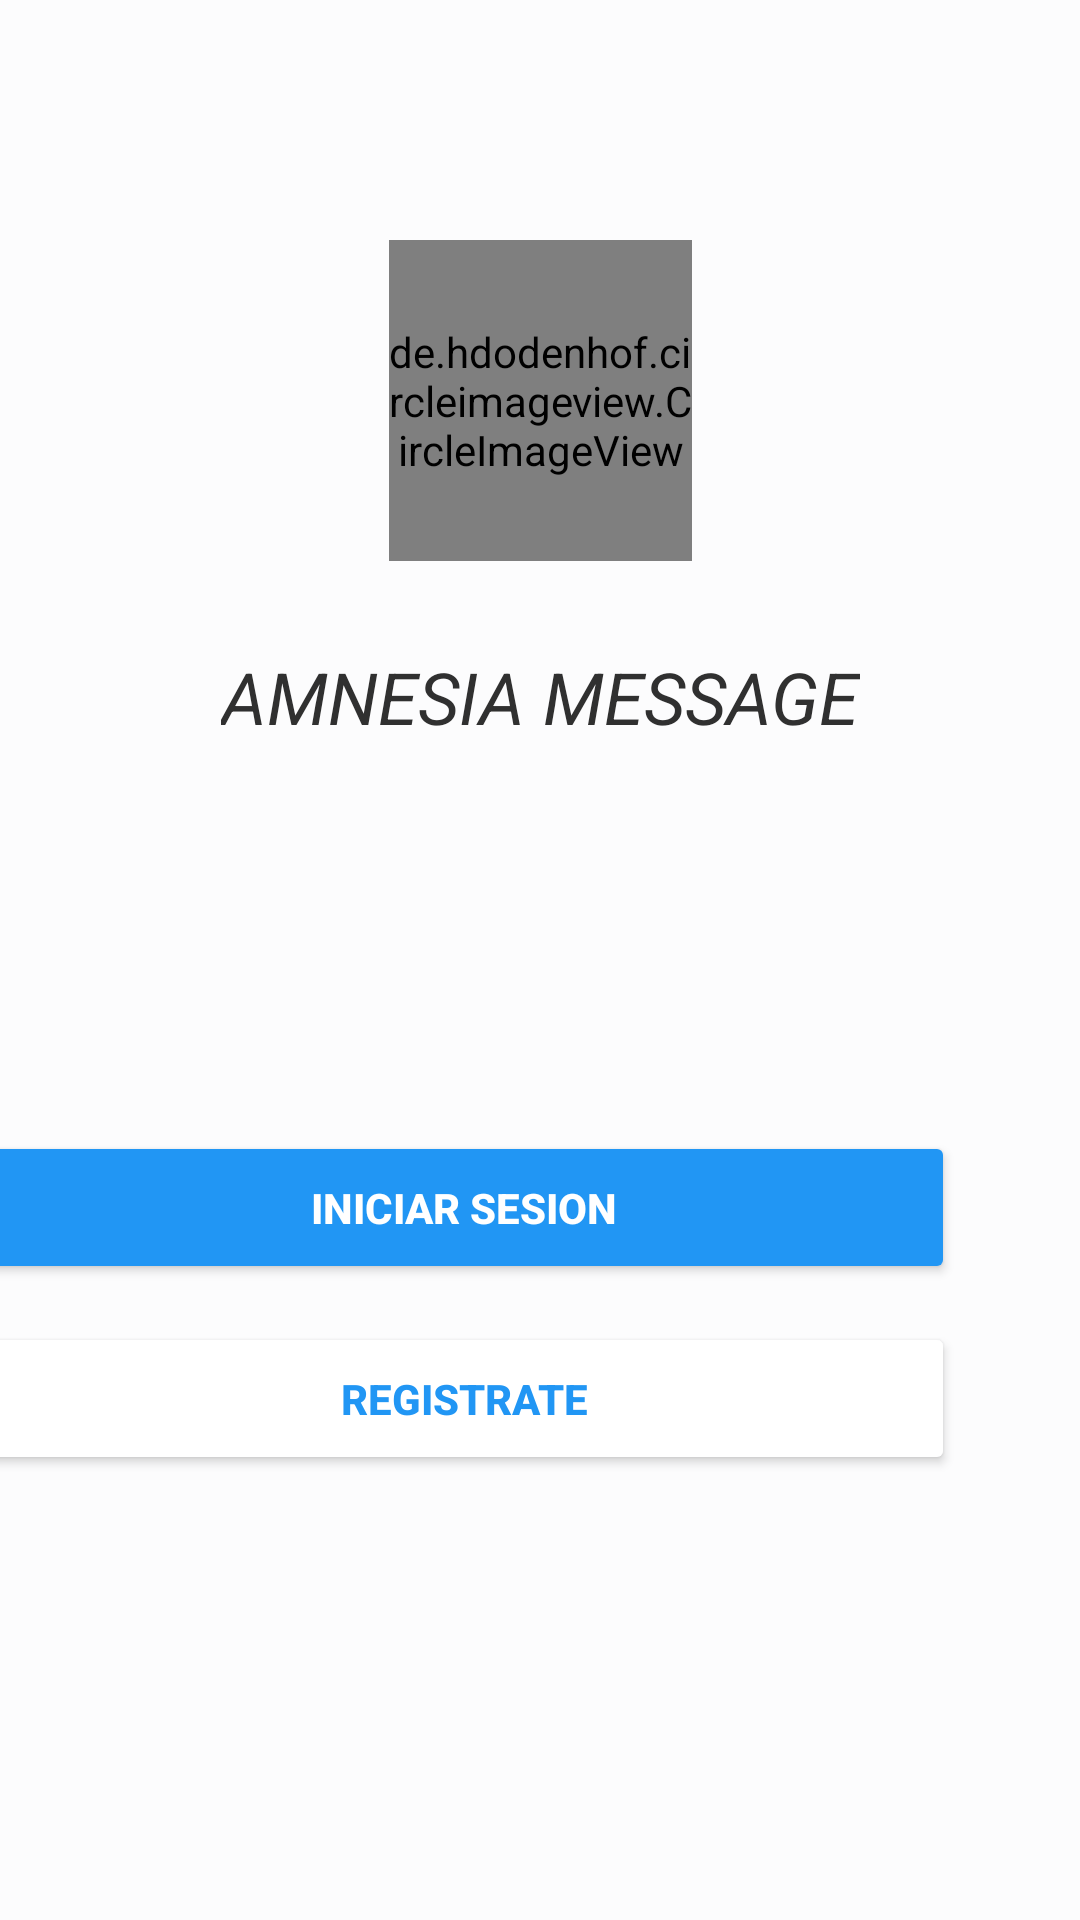

Produce the Android XML layout that renders to this screen, including the resource entries it uses.
<!-- AndroidManifest.xml: application theme AppTheme -->
<!-- res/layout/activity_pantalla_inicio.xml -->
<?xml version="1.0" encoding="utf-8"?>
<androidx.constraintlayout.widget.ConstraintLayout xmlns:android="http://schemas.android.com/apk/res/android"
    xmlns:app="http://schemas.android.com/apk/res-auto"
    xmlns:tools="http://schemas.android.com/tools"
    android:layout_width="match_parent"
    android:layout_height="match_parent"
    android:background="@color/colorBackground"
    tools:context=".SelectorLoginRegistro">

    <Button
        android:id="@+id/BTN_LOGIN"
        android:layout_width="327dp"
        android:layout_height="51dp"
        android:layout_marginStart="43dp"
        android:layout_marginEnd="42dp"
        android:layout_marginBottom="212dp"
        android:backgroundTint="@color/colorPrimary"
        android:text="INICIAR SESION"
        android:textColor="@android:color/white"
        android:textStyle="bold"
        app:layout_constraintBottom_toBottomOf="parent"
        app:layout_constraintEnd_toEndOf="parent"
        app:layout_constraintHorizontal_bias="1.0"
        app:layout_constraintStart_toStartOf="parent" />

    <Button
        android:id="@+id/btn_registro"
        android:layout_width="327dp"
        android:layout_height="51dp"
        android:layout_marginStart="43dp"
        android:layout_marginEnd="42dp"
        android:layout_marginBottom="136dp"
        android:backgroundTint="#FFFFFF"
        android:text="REGISTRATE"
        android:textColor="@color/colorPrimary"
        android:textStyle="bold"
        app:layout_constraintBottom_toBottomOf="parent"
        app:layout_constraintEnd_toEndOf="parent"
        app:layout_constraintHorizontal_bias="1.0"
        app:layout_constraintStart_toStartOf="parent"
        app:layout_constraintTop_toBottomOf="@+id/BTN_LOGIN" />


    <de.hdodenhof.circleimageview.CircleImageView
        android:layout_width="101dp"
        android:layout_height="107dp"
        android:layout_marginTop="80dp"
        android:src="@drawable/logo_final"
        app:layout_constraintEnd_toEndOf="parent"
        app:layout_constraintStart_toStartOf="parent"
        app:layout_constraintTop_toTopOf="parent" />

    <TextView
        android:id="@+id/textView2"
        android:layout_width="wrap_content"
        android:layout_height="wrap_content"
        android:layout_marginStart="176dp"
        android:layout_marginTop="216dp"
        android:layout_marginEnd="176dp"
        android:text="AMNESIA MESSAGE"
        android:textColor="@color/colorDarkGrey"
        android:textSize="24sp"
        android:textStyle="italic"
        app:layout_constraintEnd_toEndOf="parent"
        app:layout_constraintStart_toStartOf="parent"
        app:layout_constraintTop_toTopOf="parent" />

</androidx.constraintlayout.widget.ConstraintLayout>
<!-- resources referenced by this layout -->
<resources>
  <color name="colorBackground">#FCFCFD</color>
  <color name="colorDarkGrey">#303030</color>
  <color name="colorPrimary">#2196F4</color>
  <!-- drawable logo_final: png bitmap (drawable-v24, 34839 bytes) -->
  <style name="AppTheme" parent="Theme.MaterialComponents.Light.NoActionBar">
          
          <item name="colorPrimary">@color/colorPrimary</item>
          <item name="colorPrimaryDark">@color/colorPrimary</item>
          <item name="colorAccent">@color/colorAccent</item>
  
      </style>
  <color name="colorAccent">#FF5252</color>
</resources>
